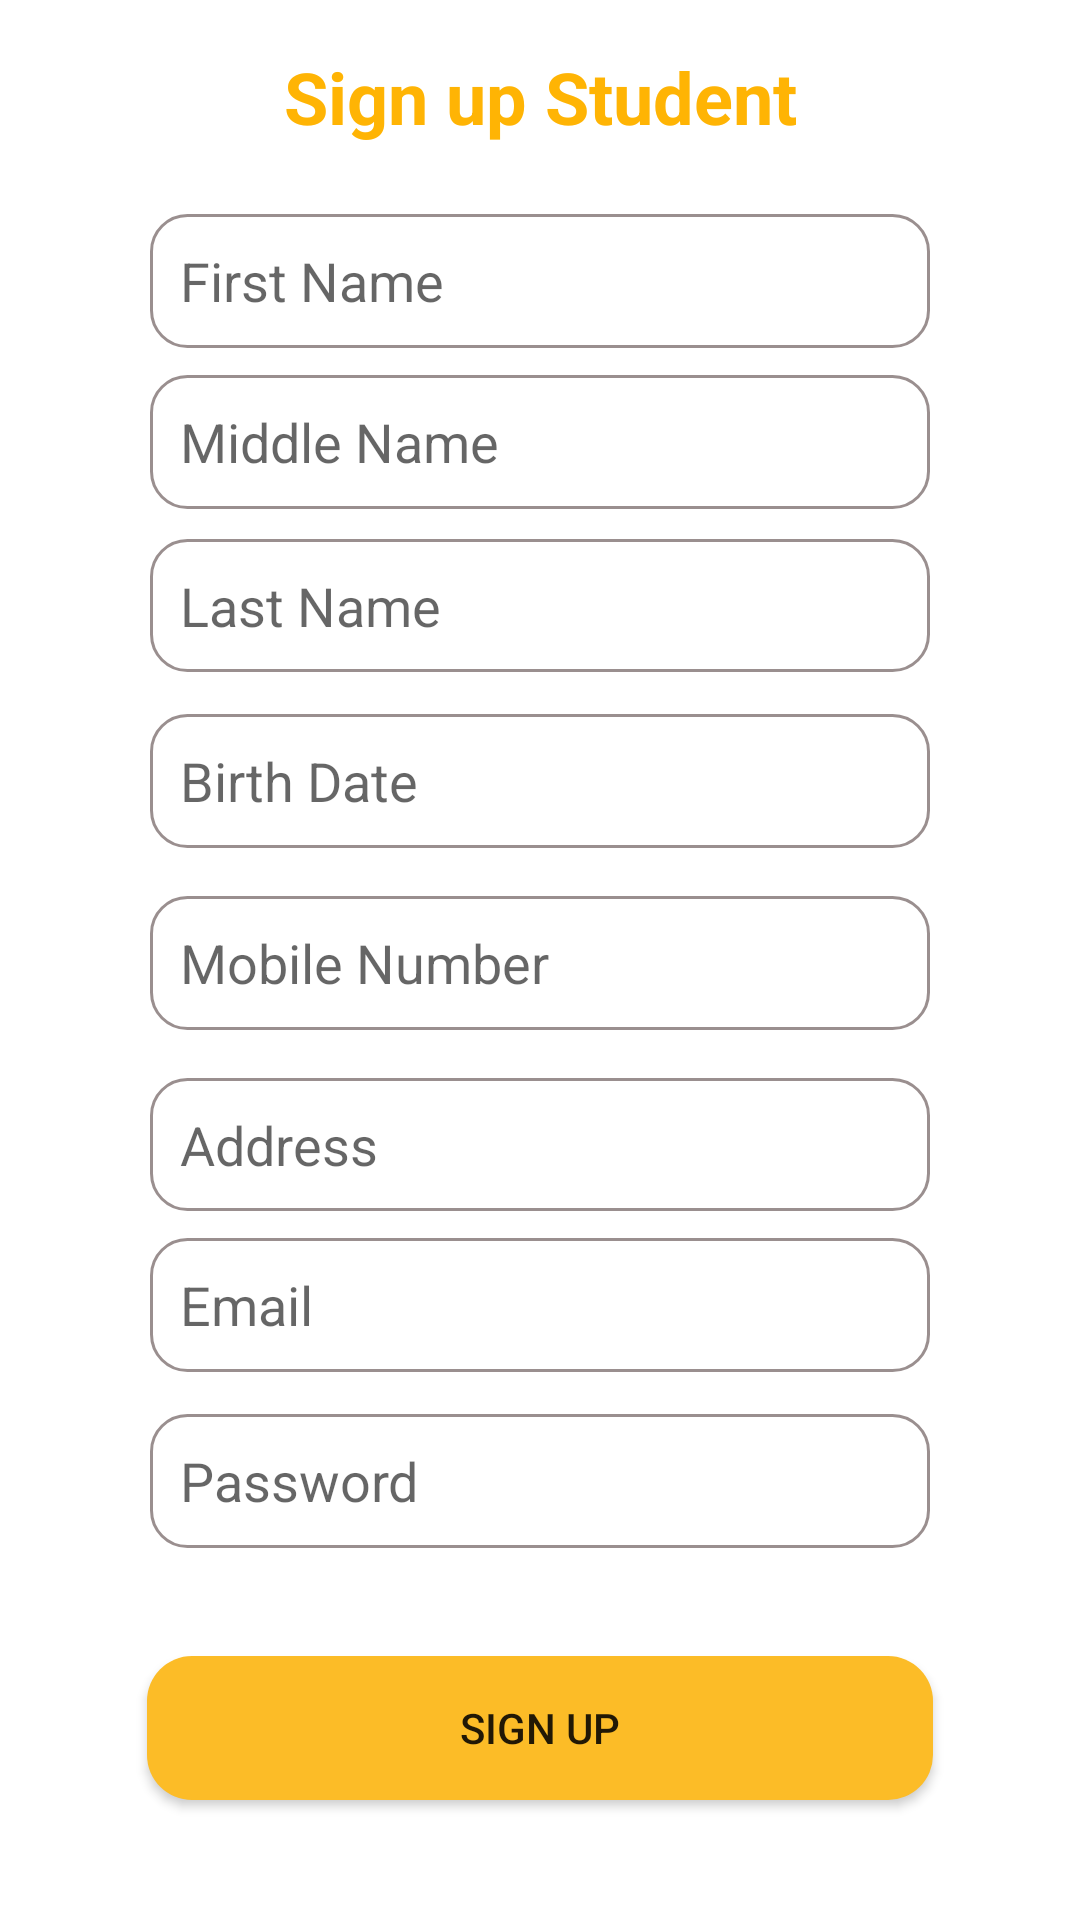

Android layout source for this screen:
<!-- AndroidManifest.xml: application theme Theme.Study_room -->
<!-- res/layout/activity_student_sign_up.xml -->
<?xml version="1.0" encoding="utf-8"?>
<androidx.constraintlayout.widget.ConstraintLayout xmlns:android="http://schemas.android.com/apk/res/android"
    xmlns:app="http://schemas.android.com/apk/res-auto"
    xmlns:tools="http://schemas.android.com/tools"
    android:layout_width="match_parent"
    android:layout_height="match_parent"
    tools:context=".Activities.Activities.Student_Sign_up">

    <TextView
        android:id="@+id/sign_up_student_tv"
        android:layout_width="wrap_content"
        android:layout_height="wrap_content"
        android:layout_marginTop="16dp"
        android:layout_marginBottom="23dp"
        android:text="Sign up Student"
        android:textColor="@color/MyYellow3"
        android:textSize="24sp"
        android:textStyle="bold"
        app:layout_constraintBottom_toTopOf="@+id/student_sign_up_first"
        app:layout_constraintEnd_toEndOf="parent"
        app:layout_constraintStart_toStartOf="parent"
        app:layout_constraintTop_toTopOf="parent" />

    <EditText
        android:id="@+id/student_sign_up_first"
        android:layout_width="0dp"
        android:layout_height="0dp"
        android:layout_marginStart="50dp"
        android:layout_marginEnd="50dp"
        android:layout_marginBottom="9dp"
        android:background="@drawable/rectangle"
        android:ems="10"
        android:hint="First Name"
        android:inputType="textPersonName"
        android:padding="10dp"
        app:layout_constraintBottom_toTopOf="@+id/student_sign_up_middle"
        app:layout_constraintEnd_toEndOf="parent"
        app:layout_constraintHorizontal_bias="0.0"
        app:layout_constraintStart_toStartOf="parent"
        app:layout_constraintTop_toBottomOf="@+id/sign_up_student_tv" />

    <EditText
        android:id="@+id/student_sign_up_password"
        android:layout_width="0dp"
        android:layout_height="0dp"
        android:layout_marginStart="50dp"
        android:layout_marginEnd="50dp"
        android:layout_marginBottom="16dp"
        android:background="@drawable/rectangle"
        android:ems="10"
        android:hint="Password"
        android:inputType="textPersonName"
        android:padding="10dp"
        app:layout_constraintBottom_toTopOf="@+id/btn_sign_up_student"
        app:layout_constraintEnd_toEndOf="parent"
        app:layout_constraintStart_toStartOf="parent"
        app:layout_constraintTop_toBottomOf="@+id/student_sign_up_email" />

    <EditText
        android:id="@+id/student_sign_up_mobile_no"
        android:layout_width="0dp"
        android:layout_height="0dp"
        android:layout_marginStart="50dp"
        android:layout_marginEnd="50dp"
        android:layout_marginBottom="16dp"
        android:background="@drawable/rectangle"
        android:ems="10"
        android:hint="Mobile Number"
        android:inputType="textPersonName"
        android:padding="10dp"
        app:layout_constraintBottom_toTopOf="@+id/student_sign_up_address"
        app:layout_constraintEnd_toEndOf="parent"
        app:layout_constraintStart_toStartOf="parent"
        app:layout_constraintTop_toBottomOf="@+id/student_sign_up_birth" />

    <EditText
        android:id="@+id/student_sign_up_birth"
        android:layout_width="0dp"
        android:layout_height="0dp"
        android:layout_marginStart="50dp"
        android:layout_marginEnd="50dp"
        android:layout_marginBottom="16dp"
        android:background="@drawable/rectangle"
        android:ems="10"
        android:hint="Birth Date"
        android:inputType="textPersonName"
        android:padding="10dp"
        app:layout_constraintBottom_toTopOf="@+id/student_sign_up_mobile_no"
        app:layout_constraintEnd_toEndOf="parent"
        app:layout_constraintStart_toStartOf="parent"
        app:layout_constraintTop_toBottomOf="@+id/student_sign_up_last" />

    <EditText
        android:id="@+id/student_sign_up_last"
        android:layout_width="0dp"
        android:layout_height="0dp"
        android:layout_marginStart="50dp"
        android:layout_marginEnd="50dp"
        android:layout_marginBottom="14dp"
        android:background="@drawable/rectangle"
        android:ems="10"
        android:hint="Last Name"
        android:inputType="textPersonName"
        android:padding="10dp"
        app:layout_constraintBottom_toTopOf="@+id/student_sign_up_birth"
        app:layout_constraintEnd_toEndOf="parent"
        app:layout_constraintStart_toStartOf="parent"
        app:layout_constraintTop_toBottomOf="@+id/student_sign_up_middle" />

    <EditText
        android:id="@+id/student_sign_up_address"
        android:layout_width="0dp"
        android:layout_height="0dp"
        android:layout_marginStart="50dp"
        android:layout_marginEnd="50dp"
        android:layout_marginBottom="9dp"
        android:background="@drawable/rectangle"
        android:ems="10"
        android:hint="Address"
        android:inputType="textPersonName"
        android:padding="10dp"
        app:layout_constraintBottom_toTopOf="@+id/student_sign_up_email"
        app:layout_constraintEnd_toEndOf="parent"
        app:layout_constraintStart_toStartOf="parent"
        app:layout_constraintTop_toBottomOf="@+id/student_sign_up_mobile_no" />

    <EditText
        android:id="@+id/student_sign_up_email"
        android:layout_width="0dp"
        android:layout_height="0dp"
        android:layout_marginStart="50dp"
        android:layout_marginEnd="50dp"
        android:layout_marginBottom="14dp"
        android:background="@drawable/rectangle"
        android:ems="10"
        android:hint="Email"
        android:inputType="textPersonName"
        android:padding="10dp"
        app:layout_constraintBottom_toTopOf="@+id/student_sign_up_password"
        app:layout_constraintEnd_toEndOf="parent"
        app:layout_constraintStart_toStartOf="parent"
        app:layout_constraintTop_toBottomOf="@+id/student_sign_up_address" />

    <EditText
        android:id="@+id/student_sign_up_middle"
        android:layout_width="0dp"
        android:layout_height="0dp"
        android:layout_marginStart="50dp"
        android:layout_marginEnd="50dp"
        android:layout_marginBottom="10dp"
        android:background="@drawable/rectangle"
        android:ems="10"
        android:hint="Middle Name"
        android:inputType="textPersonName"
        android:padding="10dp"
        app:layout_constraintBottom_toTopOf="@+id/student_sign_up_last"
        app:layout_constraintEnd_toEndOf="parent"
        app:layout_constraintStart_toStartOf="parent"
        app:layout_constraintTop_toBottomOf="@+id/student_sign_up_first" />

    <Button
        android:id="@+id/btn_sign_up_student"
        android:layout_width="0dp"
        android:layout_height="wrap_content"
        android:layout_marginStart="49dp"
        android:layout_marginTop="20dp"
        android:layout_marginEnd="49dp"
        android:layout_marginBottom="40dp"
        android:background="@drawable/my_shape"
        android:backgroundTint="@color/MyYellow2"
        android:text="Sign up"
        app:layout_constraintBottom_toBottomOf="parent"
        app:layout_constraintEnd_toEndOf="parent"
        app:layout_constraintStart_toStartOf="parent"
        app:layout_constraintTop_toBottomOf="@+id/student_sign_up_password" />

</androidx.constraintlayout.widget.ConstraintLayout>
<!-- resources referenced by this layout -->
<resources>
  <color name="MyYellow2">#fcbc27</color>
  <color name="MyYellow3">#ffb404</color>
  <!-- drawable my_shape (drawable) -->
  <?xml version="1.0" encoding="utf-8"?>
  <shape xmlns:android="http://schemas.android.com/apk/res/android">
      <corners android:radius="15dp"></corners>
      <solid android:color="#FFC107"></solid>
  </shape>
  <!-- drawable rectangle (drawable) -->
  <?xml version="1.0" encoding="utf-8"?>
  <shape xmlns:android="http://schemas.android.com/apk/res/android">
      <solid
          android:color="@android:color/transparent"/>
  
      <corners
          android:bottomRightRadius="12dp"
          android:bottomLeftRadius="12dp"
          android:topLeftRadius="12dp"
          android:topRightRadius="12dp"/>
      <stroke
          android:color="#9A8F8F"
          android:width="1dp"/>
  </shape>
  <style name="Theme.Study_room" parent="Theme.MaterialComponents.DayNight.DarkActionBar">
          
          <item name="colorPrimary">@color/purple_500</item>
          <item name="colorPrimaryVariant">@color/purple_700</item>
          <item name="colorOnPrimary">@color/white</item>
          
          <item name="colorSecondary">@color/teal_200</item>
          <item name="colorSecondaryVariant">@color/teal_700</item>
          <item name="colorOnSecondary">@color/black</item>
          
          <item name="android:statusBarColor" tools:targetApi="l">?attr/colorPrimaryVariant</item>
          
      </style>
  <color name="purple_500">@color/MyYellow2</color>
  <color name="purple_700">#FF3700B3</color>
  <color name="white">#FFFFFFFF</color>
  <color name="teal_200">#FF03DAC5</color>
  <color name="teal_700">#FF018786</color>
  <color name="black">#FF000000</color>
</resources>
